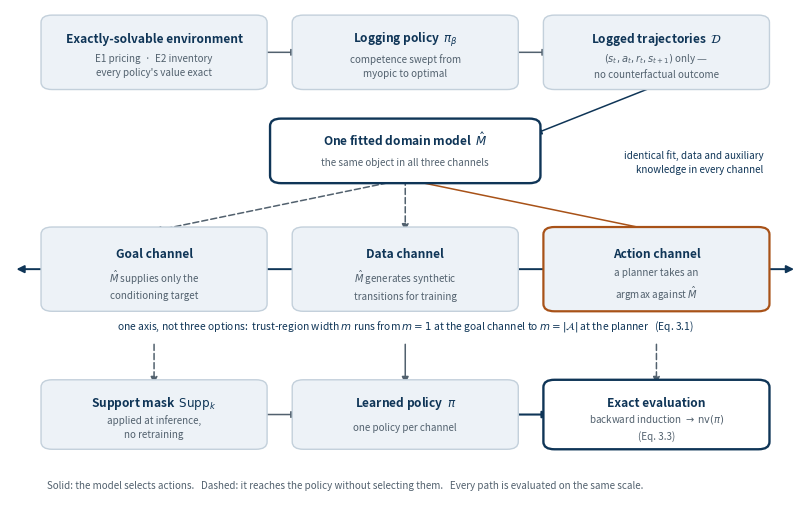

This chart was generated by the following Python code: (Note: this script raises an exception after producing the figure.)
"""Draw the Chapter 3 pipeline: what is held fixed and what varies.

The three relabelling channels are compared against one another, and the fitted model is the
*same object* in all three. That single fact is what makes the comparison controlled, and a
diagram carries it better than a paragraph.

Run from anywhere:  python pricing_dt/reporting/make_pipeline_figure.py
"""
import os

import matplotlib
matplotlib.use("Agg")
import matplotlib.pyplot as plt
from matplotlib.patches import FancyArrowPatch, FancyBboxPatch

PRIMARY = "#0F3557"
ACCENT = "#A85218"
PANEL = "#EDF2F7"
RULE = "#C3D0DB"
MUTE = "#52616E"


def box(ax, x, y, w, h, title, body="", face=PANEL, edge=RULE, lw=1.0):
    """Title and body are placed as fractions of the box height, so a box can be resized
    without the text drifting outside it."""
    ax.add_patch(FancyBboxPatch((x, y), w, h, boxstyle="round,pad=0.008,rounding_size=0.015",
                                linewidth=lw, edgecolor=edge, facecolor=face, zorder=2))
    ty = y + h * (0.70 if body else 0.50)
    ax.text(x + w / 2, ty, title, ha="center", va="center", fontsize=8.6,
            weight="bold", color=PRIMARY, zorder=3)
    if body:
        ax.text(x + w / 2, y + h * 0.30, body, ha="center", va="center", fontsize=7.1,
                color=MUTE, zorder=3, linespacing=1.5)


def arrow(ax, p, q, color=MUTE, lw=1.1, ls="-"):
    ax.add_patch(FancyArrowPatch(p, q, arrowstyle="-|>", mutation_scale=10, linewidth=lw,
                                 color=color, linestyle=ls, shrinkA=0, shrinkB=0, zorder=1))


def main():
    fig, ax = plt.subplots(figsize=(10.2, 6.4))
    ax.set_xlim(-0.035, 1.035)
    ax.set_ylim(0, 1)
    ax.axis("off")

    # ---- row 1: where the data comes from -----------------------------------------
    y1, h1 = 0.845, 0.135
    box(ax, 0.015, y1, 0.29, h1, "Exactly-solvable environment",
        "E1 pricing  ·  E2 inventory\nevery policy's value exact")
    box(ax, 0.355, y1, 0.29, h1, "Logging policy  $\\pi_\\beta$",
        "competence swept from\nmyopic to optimal")
    box(ax, 0.695, y1, 0.29, h1, "Logged trajectories  $\\mathcal{D}$",
        "$(s_t, a_t, r_t, s_{t+1})$ only —\nno counterfactual outcome")
    arrow(ax, (0.305, y1 + h1 / 2), (0.355, y1 + h1 / 2))
    arrow(ax, (0.645, y1 + h1 / 2), (0.695, y1 + h1 / 2))

    # ---- row 2: the object held fixed ---------------------------------------------
    y2, h2 = 0.655, 0.115
    box(ax, 0.325, y2, 0.35, h2, "One fitted domain model  $\\hat{M}$",
        "the same object in all three channels", face="#FFFFFF", edge=PRIMARY, lw=1.7)
    arrow(ax, (0.84, y1), (0.675, y2 + h2 * 0.8), color=PRIMARY)
    ax.text(0.985, y2 + h2 * 0.30,
            "identical fit, data and auxiliary\nknowledge in every channel",
            ha="right", va="center", fontsize=7.1, color=PRIMARY, style="italic",
            linespacing=1.5)

    # ---- row 3: the three channels, in order of increasing m ----------------------
    # The trust-region axis is drawn behind the boxes, which cover it: what shows
    # between them reads as the three channels sitting on one axis, which is the claim.
    y3, h3 = 0.395, 0.155
    ax.annotate('', xy=(1.03, y3 + h3 / 2), xytext=(-0.03, y3 + h3 / 2),
                arrowprops=dict(arrowstyle='<|-|>', color=PRIMARY, lw=1.4,
                                mutation_scale=11), zorder=0)
    box(ax, 0.015, y3, 0.29, h3, 'Goal channel',
        '$\hat{M}$ supplies only the' + chr(10) + 'conditioning target')
    box(ax, 0.355, y3, 0.29, h3, 'Data channel',
        '$\hat{M}$ generates synthetic' + chr(10) + 'transitions for training')
    box(ax, 0.695, y3, 0.29, h3, 'Action channel',
        'a planner takes an' + chr(10) + 'argmax against $\hat{M}$', edge=ACCENT, lw=1.6)
    for x, ls in ((0.16, (0, (4, 2))), (0.50, (0, (4, 2))), (0.84, '-')):
        arrow(ax, (0.50, y2), (x, y3 + h3),
              color=ACCENT if x == 0.84 else MUTE, ls=ls)
    ax.text(0.50, y3 - 0.022, 'one axis, not three options:  trust-region width $m$ runs from $m = 1$ at the goal channel to $m = |\mathcal{A}|$ at the planner   (Eq. 3.1)',
            ha='center', va='top', fontsize=7.4, color=PRIMARY)

    # ---- row 4: constraint, policy, evaluation ---------------------------------------
    y4, h4 = 0.115, 0.125
    box(ax, 0.015, y4, 0.29, h4, 'Support mask  $\mathrm{Supp}_k$',
        'applied at inference,' + chr(10) + 'no retraining')
    box(ax, 0.355, y4, 0.29, h4, 'Learned policy  $\pi$', 'one policy per channel')
    box(ax, 0.695, y4, 0.29, h4, 'Exact evaluation',
        r'backward induction $\rightarrow$ $\mathrm{nv}(\pi)$' + chr(10) + '(Eq. 3.3)',
        face='#FFFFFF', edge=PRIMARY, lw=1.7)
    for x in (0.16, 0.50, 0.84):
        arrow(ax, (x, y3 - 0.075), (0.50 if x == 0.50 else x, y4 + h4),
              color=MUTE, ls='-' if x == 0.50 else (0, (4, 2)))
    arrow(ax, (0.305, y4 + h4 / 2), (0.355, y4 + h4 / 2))
    arrow(ax, (0.645, y4 + h4 / 2), (0.695, y4 + h4 / 2), color=PRIMARY, lw=1.5)
    ax.text(0.015, 0.035,
            "Solid: the model selects actions.   Dashed: it reaches the policy without "
            "selecting them.   Every path is evaluated on the same scale.",
            ha="left", va="center", fontsize=7.1, color=MUTE)

    # Two levels up: this script sits in pricing_dt/reporting/, not beside the results tree.
    out = os.path.join(os.path.dirname(os.path.abspath(__file__)),
                       "..", "..", "results", "figures", "pipeline_overview.png")
    fig.savefig(out, dpi=220, bbox_inches="tight", facecolor="white")
    print("wrote " + os.path.normpath(out))


if __name__ == "__main__":
    main()
